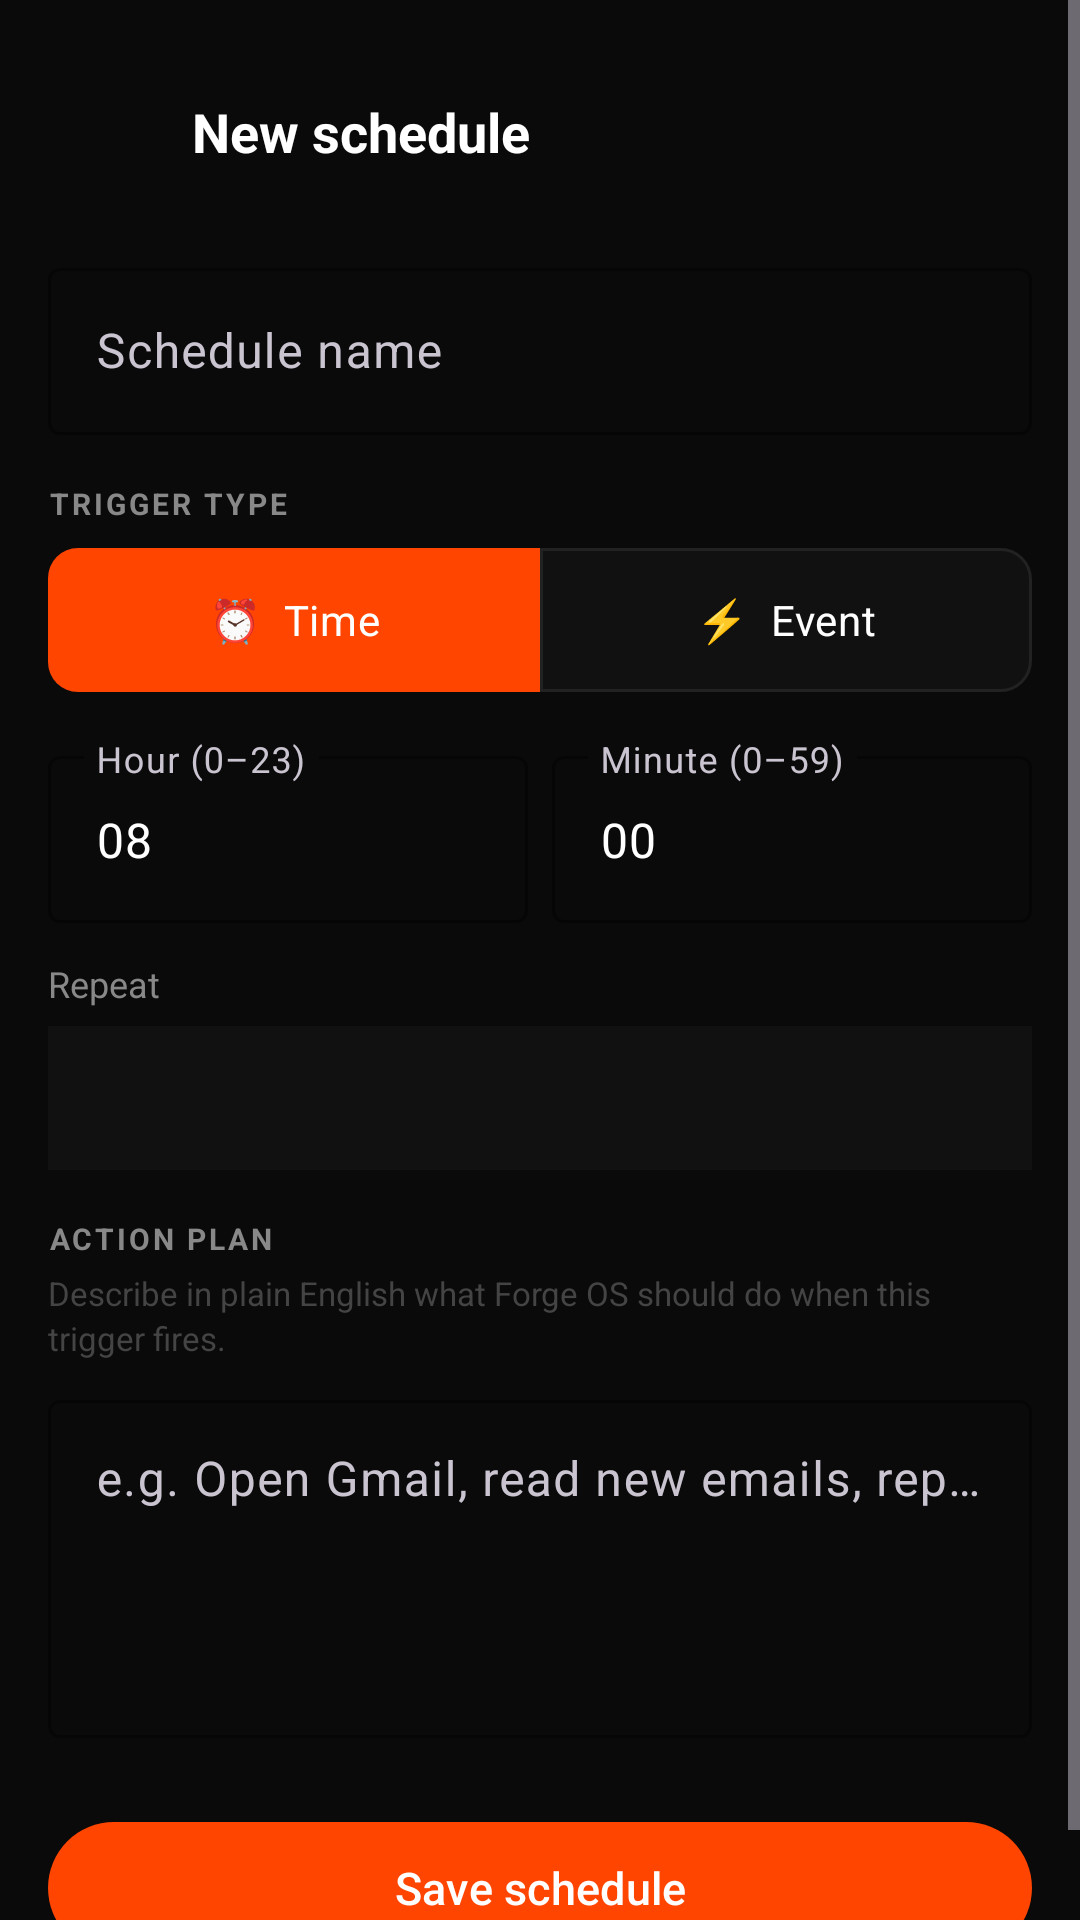

Produce the Android XML layout that renders to this screen, including the resource entries it uses.
<!-- AndroidManifest.xml: application theme Theme.ForgeAutoPhone -->
<!-- res/layout/fragment_schedule_editor.xml -->
<?xml version="1.0" encoding="utf-8"?>
<ScrollView
    xmlns:android="http://schemas.android.com/apk/res/android"
    xmlns:app="http://schemas.android.com/apk/res-auto"
    android:layout_width="match_parent"
    android:layout_height="match_parent"
    android:background="@color/forge_bg"
    android:fillViewport="true">

    <LinearLayout
        android:layout_width="match_parent"
        android:layout_height="wrap_content"
        android:orientation="vertical"
        android:padding="16dp">

        
        <LinearLayout android:layout_width="match_parent" android:layout_height="wrap_content"
            android:orientation="horizontal" android:gravity="center_vertical"
            android:layout_marginTop="8dp" android:layout_marginBottom="20dp">

            <ImageButton
                android:id="@+id/btn_back"
                android:layout_width="40dp" android:layout_height="40dp"
                android:background="?attr/selectableItemBackgroundBorderless"
                android:src="@drawable/ic_back"
                android:contentDescription="Back"
                android:layout_marginEnd="8dp" />

            <TextView android:id="@+id/tv_title"
                android:layout_width="0dp" android:layout_height="wrap_content"
                android:layout_weight="1"
                android:text="New schedule" android:textSize="18sp" android:textStyle="bold"
                android:textColor="@color/forge_on_surface" />

            <com.google.android.material.button.MaterialButton
                android:id="@+id/btn_delete"
                style="@style/Widget.Material3.Button.TextButton"
                android:layout_width="wrap_content" android:layout_height="wrap_content"
                android:text="Delete" android:textColor="@color/forge_red"
                android:visibility="gone" />
        </LinearLayout>

        
        <com.google.android.material.textfield.TextInputLayout
            android:id="@+id/til_name"
            style="@style/Widget.Material3.TextInputLayout.OutlinedBox"
            android:layout_width="match_parent" android:layout_height="wrap_content"
            android:layout_marginBottom="16dp"
            android:hint="Schedule name"
            app:boxStrokeColor="@color/forge_border"
            app:hintTextColor="@color/forge_on_surface_variant">
            <com.google.android.material.textfield.TextInputEditText
                android:id="@+id/et_name"
                android:layout_width="match_parent" android:layout_height="wrap_content"
                android:textColor="@color/forge_on_surface"
                android:imeOptions="actionNext"
                android:inputType="textCapSentences" />
        </com.google.android.material.textfield.TextInputLayout>

        
        <TextView android:layout_width="wrap_content" android:layout_height="wrap_content"
            android:text="TRIGGER TYPE" android:textSize="10sp" android:textStyle="bold"
            android:textColor="@color/forge_on_surface_variant" android:letterSpacing="0.1"
            android:layout_marginBottom="8dp" />

        <RadioGroup
            android:id="@+id/rg_trigger_type"
            android:layout_width="match_parent"
            android:layout_height="wrap_content"
            android:orientation="horizontal"
            android:layout_marginBottom="16dp">

            <RadioButton
                android:id="@+id/rb_time"
                android:layout_width="0dp" android:layout_height="48dp"
                android:layout_weight="1"
                android:text="⏰  Time"
                android:textColor="@color/forge_on_surface"
                android:button="@null"
                android:gravity="center"
                android:background="@drawable/bg_radio_left"
                android:checked="true" />

            <RadioButton
                android:id="@+id/rb_event"
                android:layout_width="0dp" android:layout_height="48dp"
                android:layout_weight="1"
                android:text="⚡  Event"
                android:textColor="@color/forge_on_surface"
                android:button="@null"
                android:gravity="center"
                android:background="@drawable/bg_radio_right" />
        </RadioGroup>

        
        <LinearLayout
            android:id="@+id/layout_time_picker"
            android:layout_width="match_parent"
            android:layout_height="wrap_content"
            android:orientation="vertical"
            android:visibility="visible">

            <LinearLayout android:layout_width="match_parent" android:layout_height="wrap_content"
                android:orientation="horizontal" android:layout_marginBottom="12dp">

                <com.google.android.material.textfield.TextInputLayout
                    style="@style/Widget.Material3.TextInputLayout.OutlinedBox"
                    android:layout_width="0dp" android:layout_height="wrap_content"
                    android:layout_weight="1" android:layout_marginEnd="8dp"
                    android:hint="Hour (0–23)"
                    app:boxStrokeColor="@color/forge_border"
                    app:hintTextColor="@color/forge_on_surface_variant">
                    <com.google.android.material.textfield.TextInputEditText
                        android:id="@+id/et_hour"
                        android:layout_width="match_parent" android:layout_height="wrap_content"
                        android:textColor="@color/forge_on_surface"
                        android:inputType="number" android:maxLength="2"
                        android:text="08" />
                </com.google.android.material.textfield.TextInputLayout>

                <com.google.android.material.textfield.TextInputLayout
                    style="@style/Widget.Material3.TextInputLayout.OutlinedBox"
                    android:layout_width="0dp" android:layout_height="wrap_content"
                    android:layout_weight="1"
                    android:hint="Minute (0–59)"
                    app:boxStrokeColor="@color/forge_border"
                    app:hintTextColor="@color/forge_on_surface_variant">
                    <com.google.android.material.textfield.TextInputEditText
                        android:id="@+id/et_minute"
                        android:layout_width="match_parent" android:layout_height="wrap_content"
                        android:textColor="@color/forge_on_surface"
                        android:inputType="number" android:maxLength="2"
                        android:text="00" />
                </com.google.android.material.textfield.TextInputLayout>
            </LinearLayout>

            <TextView android:layout_width="wrap_content" android:layout_height="wrap_content"
                android:text="Repeat" android:textSize="12sp"
                android:textColor="@color/forge_on_surface_variant"
                android:layout_marginBottom="6dp" />

            <Spinner
                android:id="@+id/spinner_repeat"
                android:layout_width="match_parent" android:layout_height="48dp"
                android:background="@color/forge_surface"
                android:padding="12dp"
                android:popupBackground="@color/forge_surface_variant"
                android:layout_marginBottom="16dp" />
        </LinearLayout>

        
        <LinearLayout
            android:id="@+id/layout_event_picker"
            android:layout_width="match_parent"
            android:layout_height="wrap_content"
            android:orientation="vertical"
            android:visibility="gone">

            <TextView android:layout_width="wrap_content" android:layout_height="wrap_content"
                android:text="Trigger event" android:textSize="12sp"
                android:textColor="@color/forge_on_surface_variant"
                android:layout_marginBottom="6dp" />

            <Spinner
                android:id="@+id/spinner_event"
                android:layout_width="match_parent" android:layout_height="48dp"
                android:background="@color/forge_surface"
                android:padding="12dp"
                android:popupBackground="@color/forge_surface_variant"
                android:layout_marginBottom="16dp" />
        </LinearLayout>

        
        <TextView android:layout_width="wrap_content" android:layout_height="wrap_content"
            android:text="ACTION PLAN" android:textSize="10sp" android:textStyle="bold"
            android:textColor="@color/forge_on_surface_variant" android:letterSpacing="0.1"
            android:layout_marginBottom="4dp" />

        <TextView android:layout_width="wrap_content" android:layout_height="wrap_content"
            android:text="Describe in plain English what Forge OS should do when this trigger fires."
            android:textSize="11sp" android:textColor="@color/forge_on_surface_muted"
            android:lineSpacingExtra="2dp" android:layout_marginBottom="8dp" />

        <com.google.android.material.textfield.TextInputLayout
            android:id="@+id/til_plan"
            style="@style/Widget.Material3.TextInputLayout.OutlinedBox"
            android:layout_width="match_parent" android:layout_height="wrap_content"
            android:layout_marginBottom="24dp"
            android:hint="e.g. Open Gmail, read new emails, reply to Alex"
            app:boxStrokeColor="@color/forge_orange"
            app:hintTextColor="@color/forge_on_surface_variant">
            <com.google.android.material.textfield.TextInputEditText
                android:id="@+id/et_plan"
                android:layout_width="match_parent" android:layout_height="wrap_content"
                android:textColor="@color/forge_on_surface"
                android:inputType="textMultiLine|textCapSentences"
                android:minLines="4" android:maxLines="8"
                android:gravity="top" />
        </com.google.android.material.textfield.TextInputLayout>

        
        <com.google.android.material.button.MaterialButton
            android:id="@+id/btn_save"
            android:layout_width="match_parent" android:layout_height="52dp"
            android:text="Save schedule"
            android:textSize="15sp"
            app:backgroundTint="@color/forge_orange" />

    </LinearLayout>
</ScrollView>
<!-- resources referenced by this layout -->
<resources>
  <color name="forge_bg">#0A0A0A</color>
  <color name="forge_border">#222222</color>
  <color name="forge_on_surface">#FFFFFF</color>
  <color name="forge_on_surface_muted">#444444</color>
  <color name="forge_on_surface_variant">#888888</color>
  <color name="forge_orange">#FF4500</color>
  <color name="forge_red">#FF3B30</color>
  <color name="forge_surface">#111111</color>
  <color name="forge_surface_variant">#1A1A1A</color>
  <!-- drawable bg_radio_left (drawable) -->
  <?xml version="1.0" encoding="utf-8"?>
  <selector xmlns:android="http://schemas.android.com/apk/res/android">
      <item android:state_checked="true">
          <shape android:shape="rectangle">
              <solid android:color="@color/forge_orange" />
              <corners android:topLeftRadius="10dp" android:bottomLeftRadius="10dp" />
          </shape>
      </item>
      <item>
          <shape android:shape="rectangle">
              <solid android:color="@color/forge_surface" />
              <stroke android:width="1dp" android:color="@color/forge_border" />
              <corners android:topLeftRadius="10dp" android:bottomLeftRadius="10dp" />
          </shape>
      </item>
  </selector>
  <!-- drawable bg_radio_right (drawable) -->
  <?xml version="1.0" encoding="utf-8"?>
  <selector xmlns:android="http://schemas.android.com/apk/res/android">
      <item android:state_checked="true">
          <shape android:shape="rectangle">
              <solid android:color="@color/forge_orange" />
              <corners android:topRightRadius="10dp" android:bottomRightRadius="10dp" />
          </shape>
      </item>
      <item>
          <shape android:shape="rectangle">
              <solid android:color="@color/forge_surface" />
              <stroke android:width="1dp" android:color="@color/forge_border" />
              <corners android:topRightRadius="10dp" android:bottomRightRadius="10dp" />
          </shape>
      </item>
  </selector>
  <style name="Theme.ForgeAutoPhone" parent="Theme.Material3.Dark.NoActionBar">
          <item name="colorPrimary">@color/forge_orange</item>
          <item name="colorPrimaryVariant">@color/forge_orange_dark</item>
          <item name="colorOnPrimary">@color/forge_on_surface</item>
          <item name="colorSurface">@color/forge_surface</item>
          <item name="colorOnSurface">@color/forge_on_surface</item>
          <item name="android:windowBackground">@color/forge_bg</item>
          <item name="android:statusBarColor">@color/forge_bg</item>
          <item name="android:navigationBarColor">@color/forge_surface</item>
      </style>
  <color name="forge_orange_dark">#CC3700</color>
</resources>
